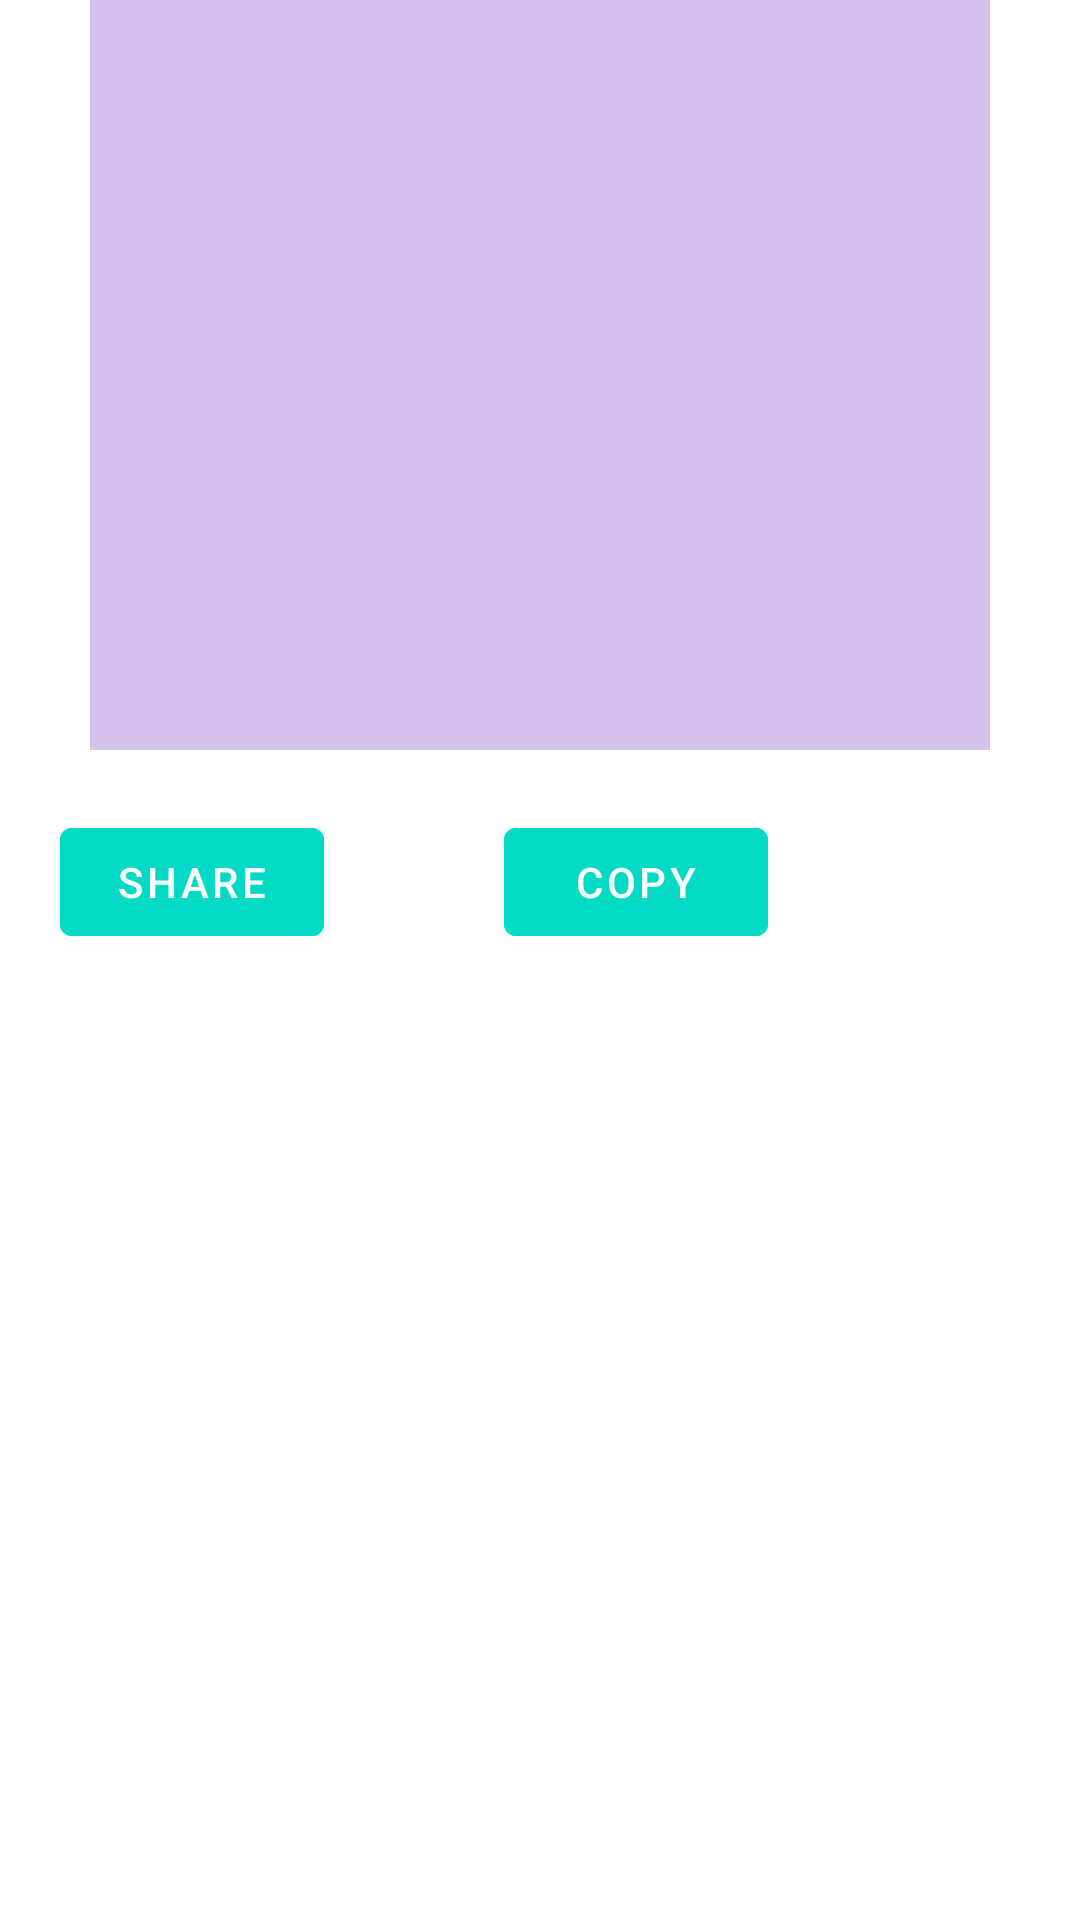

Reconstruct the res/layout file that produces this screen, plus the resources it refers to.
<!-- AndroidManifest.xml: application theme Theme.BMIcheck -->
<!-- res/layout/activity_next.xml -->
<?xml version="1.0" encoding="utf-8"?>
<LinearLayout xmlns:android="http://schemas.android.com/apk/res/android"
    xmlns:app="http://schemas.android.com/apk/res-auto"
    xmlns:tools="http://schemas.android.com/tools"
    android:layout_width="match_parent"
    android:layout_height="match_parent"
    android:layout_gravity="center"
    android:orientation="vertical"
    tools:context=".nextAct">
    <FrameLayout xmlns:android="http://schemas.android.com/apk/res/android"
        android:layout_width="300dp"
        android:layout_height="250dp"
        android:layout_gravity="center">
        <TextView
            android:id="@+id/Qtext2"
            android:layout_width="match_parent"
            android:layout_height="match_parent"
            android:textColor="@color/ghostWhite"
            android:background="@color/purple_200"
            android:layout_gravity="center"
            android:textSize="18sp">

        </TextView>


    </FrameLayout>
    <LinearLayout
        android:layout_width="wrap_content"
        android:layout_height="wrap_content"
        android:layout_margin="20dp"
        android:orientation="horizontal">
        <Button
            android:layout_width="wrap_content"
            android:layout_height="wrap_content"
            android:id="@+id/sharebtn"
            android:text="SHARE"
            android:backgroundTint="@color/teal_200"
            android:layout_marginRight="30dp">

        </Button>
        <Button
            android:layout_width="wrap_content"
            android:layout_height="wrap_content"
            android:id="@+id/copybtn"
            android:text="COPY"
            android:backgroundTint="@color/teal_200"
            android:layout_marginLeft="30dp">

        </Button>
    </LinearLayout>

</LinearLayout>
<!-- resources referenced by this layout -->
<resources>
  <color name="ghostWhite">#FEF9FF</color>
  <color name="purple_200">#D4C1EC</color>
  <color name="teal_200">#FF03DAC5</color>
  <style name="Theme.BMIcheck" parent="Theme.MaterialComponents.DayNight.DarkActionBar">
          
          <item name="colorPrimary">#0F9D58</item>
          <item name="colorPrimaryVariant">@color/purple_700</item>
          <item name="colorOnPrimary">@color/white</item>
          
          <item name="colorSecondary">@color/teal_200</item>
          <item name="colorSecondaryVariant">@color/teal_700</item>
          <item name="colorOnSecondary">@color/black</item>
          
          <item name="android:statusBarColor" tools:targetApi="l">?attr/colorPrimaryVariant</item>
          
      </style>
  <color name="purple_700">#FF3700B3</color>
  <color name="white">#FFFFFFFF</color>
  <color name="teal_700">#FF018786</color>
  <color name="black">#FF000000</color>
</resources>
